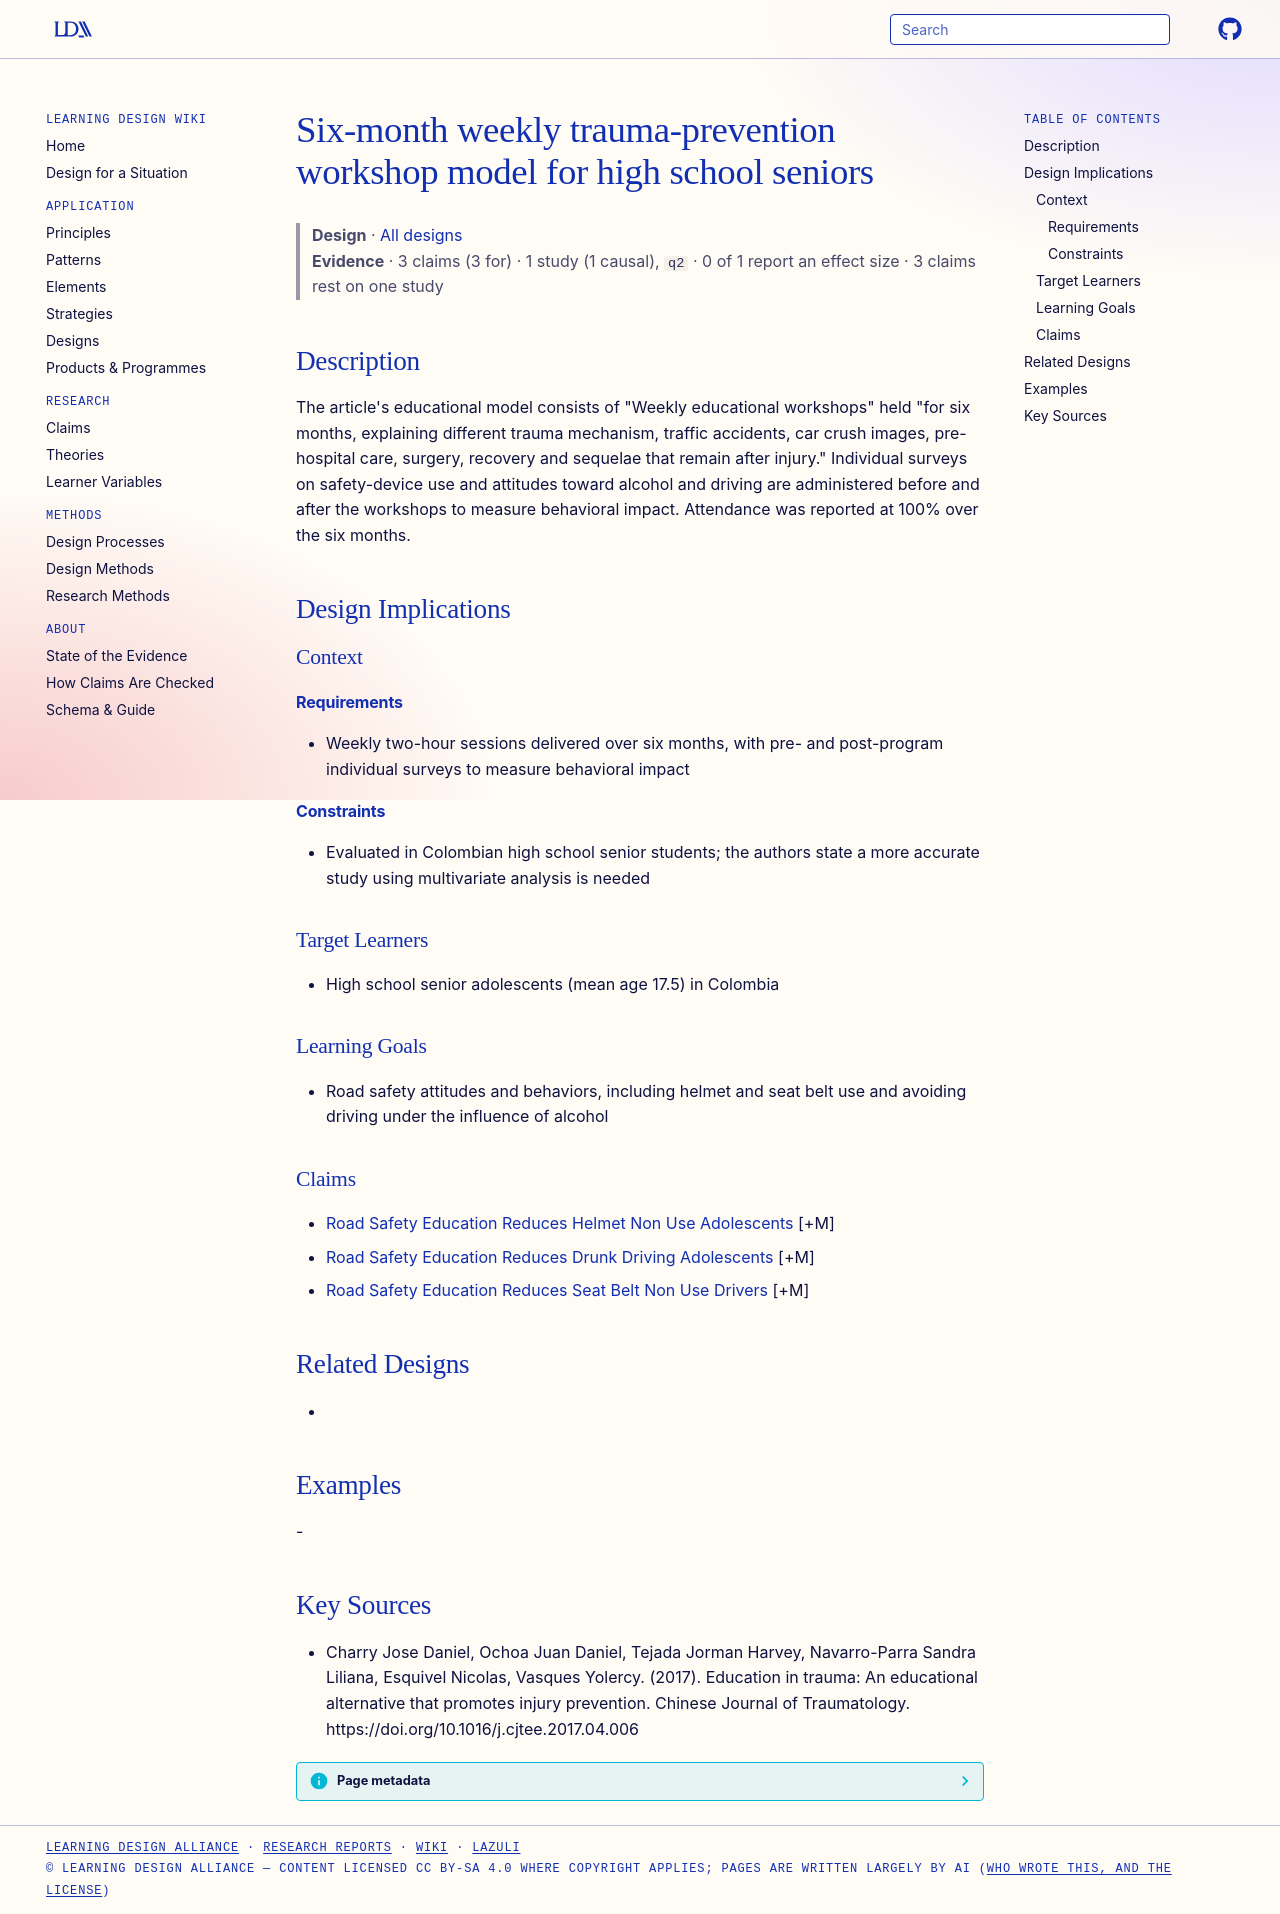

repository: Learning-Design-Alliance/learning-wiki · page: designs/six-month-weekly-trauma-prevention-workshops/index.html · generator: mkdocs

---
type: design
id: six-month-weekly-trauma-prevention-workshops
title: Six-month weekly trauma-prevention workshop model for high school seniors
description: "The article's educational model consists of \"Weekly educational workshops\" held \"for six months, explaining different trauma mechanism, traffic accidents, car crush images, pre-hospital care, surgery, recovery and seq..."
status: review
generated:
  by: "process:settle-candidates"
  at: 2026-11-09
sources:
  - id: charry-jose-daniel-2017
    resource: "https://doi.org/10.1016/j.cjtee.2017.04.006"
    title: "Charry Jose Daniel, Ochoa Juan Daniel, Tejada Jorman Harvey, Navarro-Parra Sandra Liliana, Esquivel Nicolas, Vasques Yolercy. (2017). Education in trauma: An educational alternative that promotes injury prevention. Chinese Journal of Traumatology. https://doi.org/10.1016/j.cjtee.2017.04.006"
    author: Charry Jose Daniel, Ochoa Juan Daniel, Tejada Jorman Harvey, Navarro-Parra Sandra Liliana, Esquivel Nicolas, Vasques Yolercy
---

# Six-month weekly trauma-prevention workshop model for high school seniors

> **Design** · [All designs](index.md)
> **Evidence** · 3 claims (3 for) · 1 study (1 causal), `q2` · 0 of 1 report an effect size · 3 claims rest on one study

## Description
The article's educational model consists of "Weekly educational workshops" held "for six months, explaining different trauma mechanism, traffic accidents, car crush images, pre-hospital care, surgery, recovery and sequelae that remain after injury." Individual surveys on safety-device use and attitudes toward alcohol and driving are administered before and after the workshops to measure behavioral impact. Attendance was reported at 100% over the six months.

## Design Implications

### Context
#### Requirements
- Weekly two-hour sessions delivered over six months, with pre- and post-program individual surveys to measure behavioral impact
#### Constraints
- Evaluated in Colombian high school senior students; the authors state a more accurate study using multivariate analysis is needed

### Target Learners
- High school senior adolescents (mean age 17.5) in Colombia

### Learning Goals
- Road safety attitudes and behaviors, including helmet and seat belt use and avoiding driving under the influence of alcohol

### Claims
- [Road Safety Education Reduces Helmet Non Use Adolescents](../claims/road-safety-education-reduces-helmet-non-use-adolescents.md) [+M]
- [Road Safety Education Reduces Drunk Driving Adolescents](../claims/road-safety-education-reduces-drunk-driving-adolescents.md) [+M]
- [Road Safety Education Reduces Seat Belt Non Use Drivers](../claims/road-safety-education-reduces-seat-belt-non-use-drivers.md) [+M]

## Related Designs
- 

## Examples
-

## Key Sources
- Charry Jose Daniel, Ochoa Juan Daniel, Tejada Jorman Harvey, Navarro-Parra Sandra Liliana, Esquivel Nicolas, Vasques Yolercy. (2017). Education in trauma: An educational alternative that promotes injury prevention. Chinese Journal of Traumatology. https://doi.org/10.1016/j.cjtee.2017.04.006
